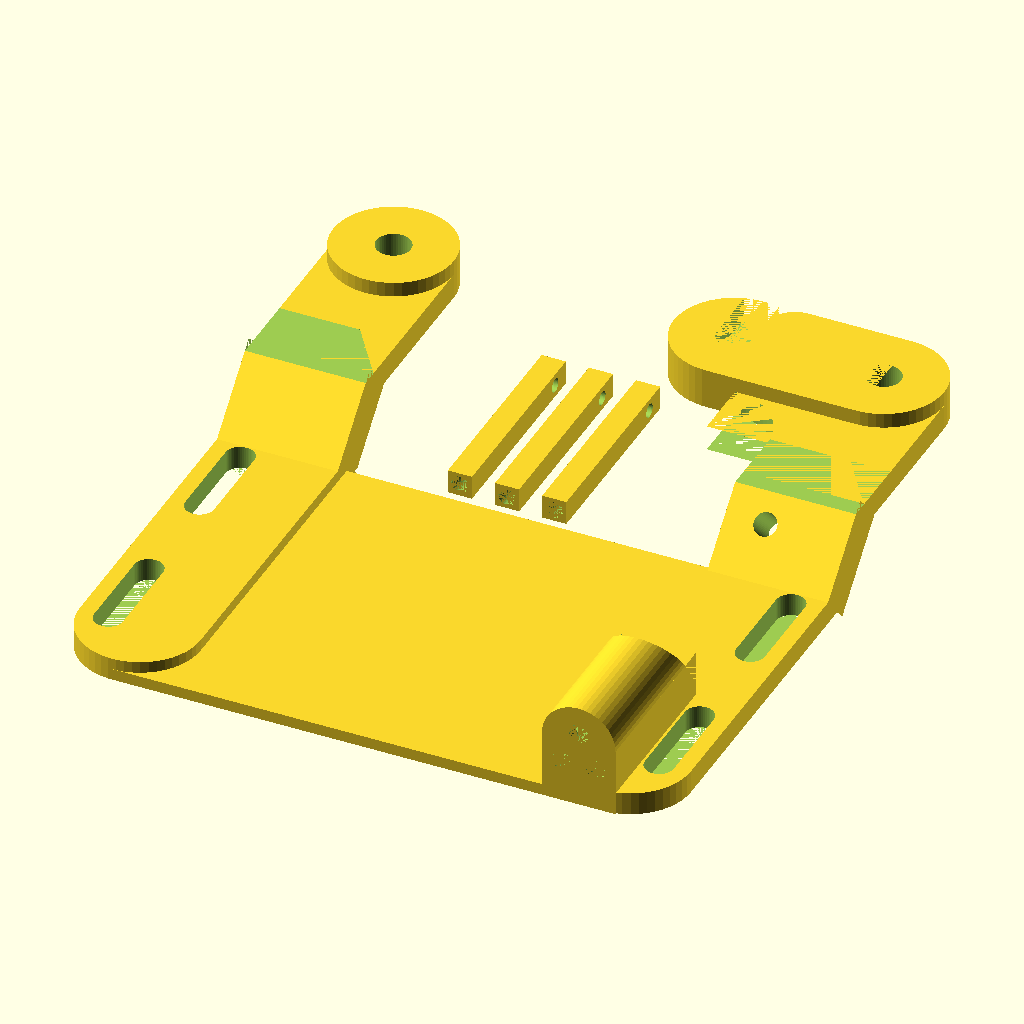
Cell 1: the model at its default parameters.
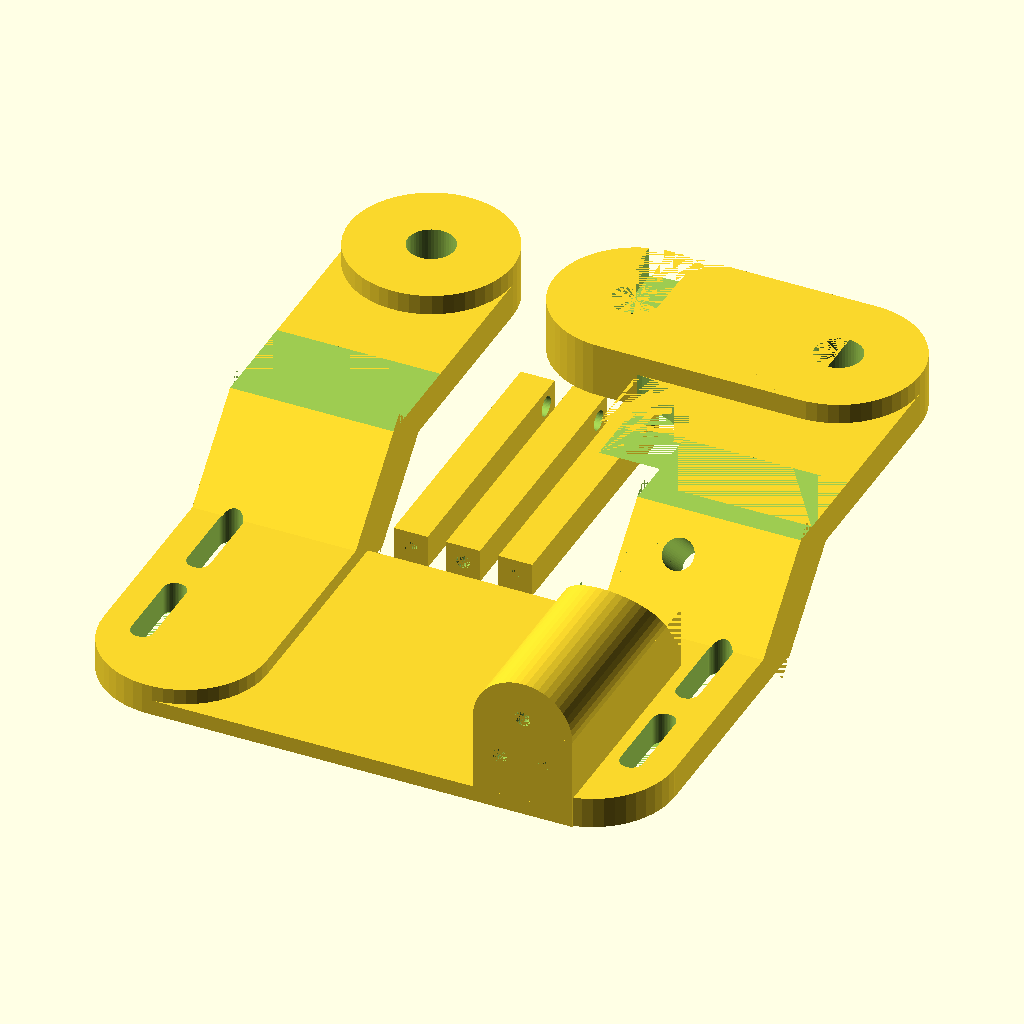
Cell 2 — HandLen set to 230, the other parameters unchanged.
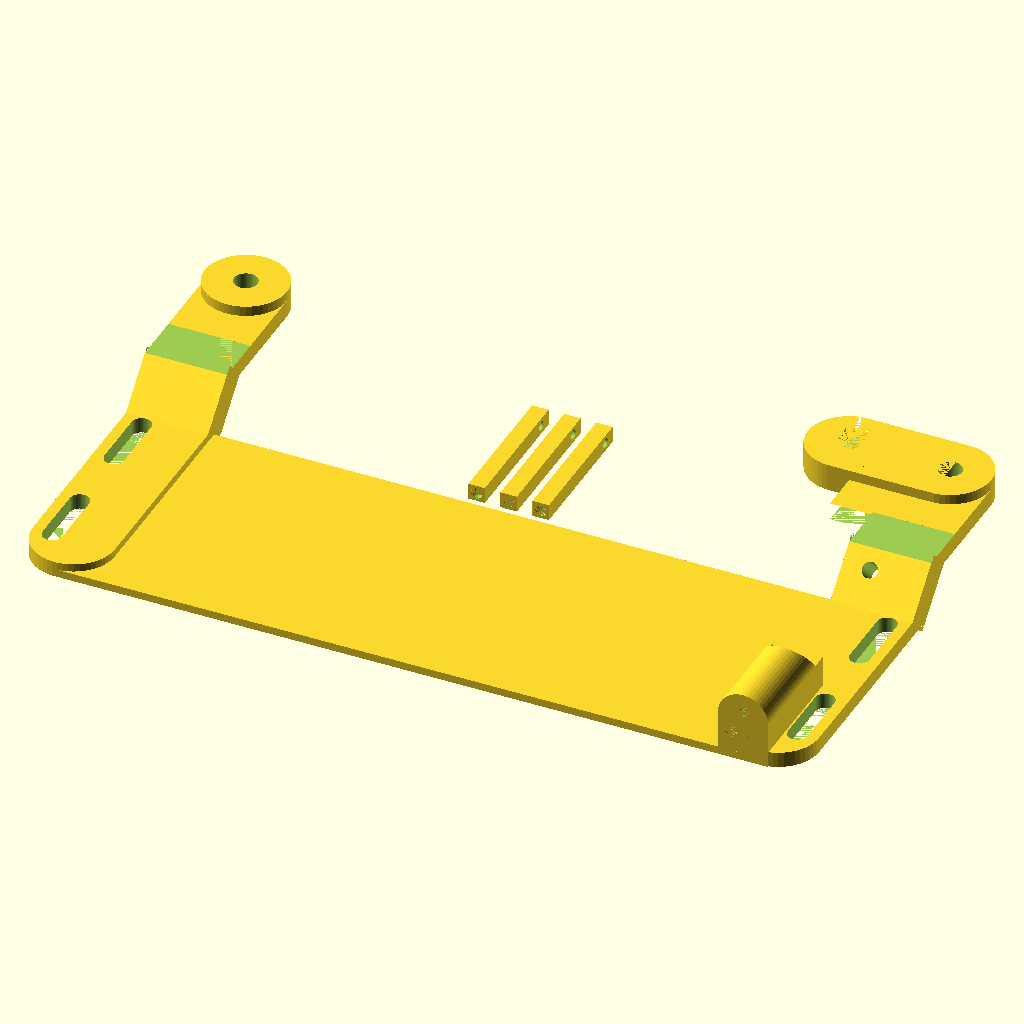
Cell 3 — BicepCircum set to 350, the other parameters unchanged.
All cells are drawn from the same view direction (rotation 55°, 0°, 25°, orthographic, colour scheme Cornfield), but the view is re-fitted for each cell, so position and scale can differ between cells as well as the parameter.
OpenSCAD source file models/conversion/flexible_flyer-master/files/UnLimbited_Arm_paraglider_v2.1.scad:
//The UnLimbited Arm v2.1
//By Stephen Robert Davies & Drew Murray / Team UnLimbited
//Parametric multi-part 3d printable arm.
//
//The UnLimbited Arm by Team UnLimited is licensed under a Creative Commons Attribution-NonCommercial-ShareAlike 4.0 International License.
//www.teamunlimbited.org
//www.facebook.com/teamunlimbited
//email: hello@teamunlimbited.org

//updated 14/03/2017

// adjusted by Marcus Mendenhall, December 2020,
// to use 3mm screws for pins and to match the paraglider (a.k.a. flexible flyer) hand

//Parameters
//vvvvvvvvvvvvvvvvvvvvvvvvvvvvvvvvvvvvvvvvvvvvvvvvvv
//vvvvvvvvvvvvvvvvvvvvvvvvvvvvvvvvvvvvvvvvvvvvvvvvvv

// - Preview Each Part
part = "Cuff"; // [Forearm:Forearm Only,Cuff:Cuff Only,Jig:Jig Only,Palm:Palm Only,Fingers:Fingers Only,Phalanx: Phalanx Only,Pins: Pins Only]
// - Choose Left or Right Arm
LeftRight = "Left"; // [Left,Right]
// - Wrist Joint to Fingertip (mm)
HandLen = 135; //[135:230]
// - Wrist Joint to Elbow Crease (mm)
ForearmLen = 140; //[120:315]
// - Bicep Circumference (mm)
BicepCircum = 160; //[110:350]
// - Cuff Support Length (mm)
CuffLength = 65; //[65:90]
// - Tension Pin Bolt Hole Diameter (mm)
PinHoleDia = 3; //[3:6]

/* [Hidden] */
ArmVersion = "V2.1/";
HandPerc = round((HandLen / 135) * 100);
WristWidth = 0.72 * HandPerc;
Thickness = HandPerc * 0.02;
JointRadius = HandPerc * 0.16 /2;
JointOffset = HandPerc * 0.18 / 2;
JointOffset2 = HandPerc * 0.21 / 2;
ElbowWidth = (JointOffset / 2) + (BicepCircum / 2) + (HandPerc * 0.1); 
//elbowwidth has to account for raised arms on cuff, added to forearm at elbow. 
//Correct size should be Handperc * 0.2, but is too loose, feedback suggests this is a nice compromise.
ElbowWidthCuff = (BicepCircum / 2) + (JointOffset2 / 2); //joint offset added here*******
ArmLength = HandPerc * 0.40; //40 default
LevArmLen = HandPerc * 0.26;
CuffRadius = (BicepCircum / 3.1415926535897) /2;
$fn = 50;
//^^^^^^^^^^^^^^^^^^^^^^^^^^^^^^^^^^^^^^^^^^^^^^^^^^
//^^^^^^^^^^^^^^^^^^^^^^^^^^^^^^^^^^^^^^^^^^^^^^^^^^

//CUFF CODE
//vvvvvvvvvvvvvvvvvvvvvvvvvvvvvvvvvvvvvvvvvvvvvvvvvv
//vvvvvvvvvvvvvvvvvvvvvvvvvvvvvvvvvvvvvvvvvvvvvvvvvv
//joint module for drawing wrist and elbow joints
module Arm(x,y,r){
    translate ([x,y,0])
	difference (){
		union (){
			translate ([0,0,HandPerc * 0.1]) cylinder (r = r, h = Thickness*3.5);
			translate ([r * -1,((ArmLength + CuffLength) * -1) + r, 0]) cube ([r*2,CuffLength-r, Thickness*2]);
            translate ([r * -1,(ArmLength * -1) + Thickness * 1, -Thickness]) rotate ([45,0,0]) cube ([r*2,ArmLength *0.435, Thickness*4]);
            translate ([r * -1,ArmLength * -0.75, HandPerc * 0.1]) cube ([r*2,ArmLength*0.75, Thickness*2.2]);
            translate ([0,((ArmLength + CuffLength) * -1) + r, 0]) cylinder (r = r, h = Thickness*2);
		}
		translate ([0,0,HandPerc * 0.1]) cylinder (r = JointRadius + 0.5, h = Thickness * 1.4);
		translate ([0,0,HandPerc * 0.1]) cylinder (r = HandPerc * 0.03, h = Thickness * 4);
        //trim 45 angle piece underneath
        translate ([r * -1,ArmLength * -1, Thickness * -1 ]) cube ([r*2,ArmLength, Thickness*1]);
        //trim 45 angle piece ontop
        translate ([r * -1,ArmLength * -1, (HandPerc * 0.1) + (Thickness * 2.2)]) cube ([r*2,ArmLength *0.5, Thickness*2]);
	}
}

//Cuff module for drawing general forearm shape    
module CuffBody(){
    translate ([0,0,Thickness / 2]) linear_extrude(height = Thickness, center = true, convexity = 10, twist = 0) 
    polygon(points=[
	[ElbowWidthCuff / 2,0],
	[ElbowWidthCuff / 2* -1,0],
	[ElbowWidthCuff / 2* -1,CuffLength],
	[ElbowWidthCuff / 2,CuffLength],
	]);
}

module CuffSlot(){
	union(){
        cube ([5,15,Thickness + 30]);
        translate ([2.5,0,0]) cylinder (r = 2.5, h = Thickness + 30);
        translate ([2.5,15,0]) cylinder (r = 2.5, h = Thickness + 30);
		
	}
}

module TensionBlock()
{
	BlockX = JointRadius * 1.6;
	BlockY = HandPerc * 0.3;
	BlockZ = HandPerc * 0.12;
	PinXY = HandPerc * 0.05;
	PinLen = HandPerc * 0.4;
    
	difference()
	{
		union()
		{
			translate ([BlockX /2,BlockY,BlockZ]) rotate ([90,0,0]) cylinder (r = (BlockX) / 2, h = BlockY);
			cube([BlockX,BlockY,BlockZ]);
		}
		//TENSION BLOCK PIN CUT OUTS
		translate ([0,BlockY+(HandPerc*0.19),0])rotate ([125,0,0]) cube ([BlockX,BlockY+(HandPerc * 0.1),BlockZ]);
		translate ([(BlockX / 2) - (PinXY / 2), HandPerc * 0.02, BlockZ - (PinXY / 5)]) cube ([PinXY,PinLen,PinXY]); //Top Pin Hole
		translate ([(BlockX - PinXY) - (HandPerc * 0.01), HandPerc * 0.02, Thickness*2 + (HandPerc * 0.01)]) cube ([PinXY,PinLen,PinXY]); //Bottom Right Hole
		translate ([(BlockX - (PinXY * 2)) - (HandPerc * 0.02), HandPerc * 0.02, Thickness*2 + (HandPerc * 0.01)]) cube ([PinXY,PinLen,PinXY]); //Bottom Left Hole
		//TENSION BLOCK BOLT CUTOUTS
		translate ([(BlockX / 2) , 0, BlockZ - (PinXY / 5) + (PinXY / 2)]) rotate ([-90,90,0]) cylinder (r = (PinHoleDia / 2) + 0.2, h = PinLen - 8);
		translate ([(BlockX / 2) - (HandPerc * 0.005) - (PinXY / 2) , 0, Thickness*2 + (HandPerc * 0.01) + PinXY /2]) rotate ([-90,90,0]) cylinder (r = (PinHoleDia / 2) + 0.2, h = PinLen - 8);
		translate ([(BlockX / 2) + (HandPerc * 0.005) + (PinXY / 2) , 0, Thickness*2 + (HandPerc * 0.01) + PinXY /2]) rotate ([-90,90,0]) cylinder (r = (PinHoleDia / 2) + 0.2, h = PinLen - 8);
		
	}
}

module TensionPins()
{
	PinXY = (HandPerc * 0.046) - 0.4;
	PinLen = HandPerc * 0.35;
    difference(){
		union()
		{
			translate ([0,CuffLength + 4,0]) rotate ([0,0,0]) cube ([PinXY, PinLen, PinXY]);
			translate ([-PinXY - 4,CuffLength + 4,0]) rotate ([0,0,0]) cube ([PinXY, PinLen, PinXY]);
			translate ([(-PinXY * 2) - 8,CuffLength + 4,0]) rotate ([0,0,0]) cube ([PinXY, PinLen, PinXY]);
		}
		//string holes
		translate ([(-PinXY * 2) - 9,CuffLength + PinLen,PinXY / 2]) rotate ([0,90,0]) cylinder (r = PinXY / 3.5, h = Thickness * PinXY * 2 + 9);
		//Bolt holes
		translate ([PinXY / 2,CuffLength+4,PinXY / 2]) rotate ([-90,90,0]) cylinder (r = PinHoleDia / 2, h = PinLen - 8);
		translate ([(-PinXY - 4) + (PinXY / 2),CuffLength+4,PinXY / 2]) rotate ([-90,90,0]) cylinder (r = PinHoleDia / 2, h = PinLen - 8);
		translate ([(-PinXY * 2) - 8 + (PinXY / 2),CuffLength+4,PinXY / 2]) rotate ([-90,90,0]) cylinder (r = PinHoleDia / 2, h = PinLen - 8);
	}
}             

module LeverageArm (x,y,r)
{
	difference (){
		union()
		{
			translate ([x,y,0]) cylinder (r = r, h = Thickness*3.5);
			translate ([x,y - r,0]) cube ([LevArmLen, r*2,Thickness*3.5]);
		}
		translate ([LevArmLen +x,y,0]) cylinder (r = HandPerc * 0.03, h = Thickness * 3.5);
		translate ([x,y,0]) cylinder (r = HandPerc * 0.03, h = Thickness * 3.5);
	    translate ([LevArmLen +x,y,0]) cylinder (r = JointRadius + 0.5, h = Thickness * 1.4);
        translate ([(ElbowWidthCuff / 2) - LevArmLen - HandPerc * 0.03,y ,Thickness*1.5]) cube ([HandPerc * 0.06, JointOffset2,Thickness*2]);
        translate ([(ElbowWidthCuff / 2) - LevArmLen - HandPerc * 0.03,y + JointOffset2 * 0.5,Thickness*1.5]) cube ([JointOffset2,HandPerc * 0.06, Thickness*2]);
	}
	translate ([x + HandPerc * 0.08,y + HandPerc * 0.055,0]) cylinder (r = HandPerc * 0.05, h = Thickness*3.5);
}

module Curver (x, y, t, rot){
    rotate ([0,0,rot])
    difference (){
		cube ([x, y, t]);    
		cylinder (r = x, h = t);
	}
}

module DrawCuff(){
	difference(){

		//join the forearm shape and the joints    
		union()
		{
			//GENERATE CUFF SHAPE
			CuffBody();
			
			translate ([0,0,HandPerc * 0.1]) LeverageArm((ElbowWidthCuff / 2) - LevArmLen,CuffLength + ArmLength,JointOffset2);
			Arm(ElbowWidthCuff / 2,CuffLength + ArmLength,JointOffset2); //Arm Right
			Arm((ElbowWidthCuff / 2) * -1,CuffLength + ArmLength,JointOffset2); //Arm Left
			translate ([(ElbowWidthCuff / 2) - JointOffset2 *2,CuffLength + ArmLength - (JointOffset2 * 2),HandPerc * 0.1]) Curver(JointOffset2,JointOffset2, Thickness * 2.2, 360);
			translate ([(ElbowWidthCuff / 2) - JointOffset2,0,0]) TensionBlock();
			TensionPins();
			
		}
		translate ([((ElbowWidthCuff / 2) + 2.5 + (JointOffset2 / 2)) * -1,HandPerc * 0.1,0]) CuffSlot();
		translate ([((ElbowWidthCuff / 2) - 2.5 + (JointOffset2 / 2)),HandPerc * 0.1,0]) CuffSlot();
		translate ([((ElbowWidthCuff / 2) + 2.5 + (JointOffset2 / 2)) * -1,CuffLength - (HandPerc * 0.01) - 20,0]) CuffSlot();
		translate ([((ElbowWidthCuff / 2) - 2.5 + (JointOffset2 / 2)),CuffLength - (HandPerc * 0.01) - 20,0]) CuffSlot();
		//tenson hole through arm
		translate ([(ElbowWidthCuff / 2) - (JointOffset2 / 3), CuffLength + (Thickness * 2), HandPerc * 0.1]) rotate ([45,0,0])  cylinder (r = HandPerc * 0.02, h = Thickness * 10, center = true);
		
	}
}
//^^^^^^^^^^^^^^^^^^^^^^^^^^^^^^^^^^^^^^^^^^^^^^^^^^
//^^^^^^^^^^^^^^^^^^^^^^^^^^^^^^^^^^^^^^^^^^^^^^^^^^

//FOREARM CODE
//vvvvvvvvvvvvvvvvvvvvvvvvvvvvvvvvvvvvvvvvvvvvvvvvvv
//vvvvvvvvvvvvvvvvvvvvvvvvvvvvvvvvvvvvvvvvvvvvvvvvvv
//joint module for drawing wrist and elbow joints
module joint(x,y,r,t,o){
    translate ([x,y,0])
	union(){
        cylinder (r = r, h = t + t);
        cylinder (r = o, h = Thickness);
	}
}

//forearm module for drawing general forearm shape    
module forearm(){
    translate ([0,0,Thickness / 2]) linear_extrude(height = Thickness, center = true, convexity = 10, twist = 0) 
    polygon(points=[
	[((ElbowWidth * 0.5) + JointRadius) ,JointOffset / -2],  //bottom right
	[(((ElbowWidth * 0.5) + JointRadius) * -1) ,JointOffset / -2], //bottom left
	[JointRadius * -0.5,ForearmLen + (HandPerc * 0.08)],//top left
	[WristWidth + JointOffset,ForearmLen + (HandPerc * 0.13)], //top right top
	[WristWidth + JointOffset,ForearmLen - (HandPerc * 0.04)], //top right bot 
	[(WristWidth / 2) * 1.45 , ForearmLen * 0.958],
	]);
}

//add tendon path
module tendonpath(){  
	translate ([BicepCircum / 8,(HandPerc * 0.2),HandPerc * 0.02]) 
    rotate(a=[-90,0,0]){
		difference(){
			union(){
				cylinder (r = (HandPerc * 0.05), h = ForearmLen - (HandPerc * 0.3));
				//give the tendon guide a sloping edge
				translate ([HandPerc * 0.026,HandPerc * 0.01,0]) rotate(a=[0,0,-45]){ cube([HandPerc * 0.03,HandPerc * 0.03,ForearmLen - (HandPerc * 0.3)]);}
					translate ([HandPerc * -0.07,HandPerc * 0.001,0]) rotate(a=[0,0,-45]){ cube([HandPerc * 0.05,HandPerc * 0.05,ForearmLen - (HandPerc * 0.3)]);}
					}
					cylinder (r = (HandPerc * 0.03), h = ForearmLen);
					translate ([HandPerc * (- 0.08),HandPerc * 0.01,0]) cube([HandPerc * 0.2,HandPerc * 0.19,ForearmLen]);        
				}
			}
			
}
		
//generate center slots at 20mm x 5mm
//join circles to each end of rectangle to create slot
module CenterSlot(){
	for (i =[5:25:ForearmLen - (JointOffset* 8)]){
		translate ([2.5,i,0])
		union(){
			cube ([5,15,Thickness + 30]);
			translate ([2.5,0,0]) cylinder (r = 2.5, h = Thickness + 30, $fn=40);
			translate ([2.5,15,0]) cylinder (r = 2.5, h = Thickness + 30, $fn=40);
		}
		translate ([-7.5,i,0])
		union(){
			cube ([5,15,Thickness + 30]);
			translate ([2.5,0,0]) cylinder (r = 2.5, h = Thickness + 30, $fn=40);
			translate ([2.5,15,0]) cylinder (r = 2.5, h = Thickness + 30, $fn=40);
		}
	}
}
		
		
module RightSlots(){
	//grab angle of left edge of forearm using atan2
	x2 = (WristWidth / 2) * 1.45;
	y2 = ForearmLen * 0.958;
	x1 = (ElbowWidth * 0.575);
	y1 = JointOffset / -2;
	RightAngle = atan2(y1 - y2, x2 - x1);
	//
	rotate ([0,0,270 - RightAngle])
	for (i =[JointOffset + 5:25:ForearmLen * 0.85]){
		translate ([0,i,0])
		union(){
			cube ([5,15,Thickness + 30]);
			translate ([2.5,0,0]) cylinder (r = 2.5, h = Thickness + 30, $fn=40);
			translate ([2.5,15,0]) cylinder (r = 2.5, h = Thickness + 30, $fn=40);
		}
	}
}
		
module LeftSlots(){
	//grab angle of left edge of forearm using atan2
	x1 = ElbowWidth * -0.575;
	y1 = JointOffset / -2;
	x2 = JointRadius * -0.51;
	y2 = ForearmLen + (HandPerc * 0.08);
	LeftAngle = atan2(y1 - y2, x2 - x1);
	//
	rotate ([0,0,270 - LeftAngle])
	for (i =[JointOffset + 5:25:ForearmLen * 0.85]){
		translate ([0,i,0])
		union(){
			cube ([5,15,Thickness + 30]);
			translate ([2.5,0,0]) cylinder (r = 2.5, h = Thickness + 30, $fn=40);
			translate ([2.5,15,0]) cylinder (r = 2.5, h = Thickness + 30, $fn=40);
		}
	}
}
		
//Wrist support module
module WristSupport(){
	SupportHeight = HandPerc * 0.10;
	difference(){  
		union(){
			cylinder (r = JointOffset + (HandPerc * 0.04), SupportHeight);
			translate ([(JointOffset + (HandPerc * 0.04)) * -1,0,0]) cube ([5,JointRadius,SupportHeight]);
		}
		cylinder (r = JointOffset, SupportHeight);
		translate ([JointOffset * -1,0,0]) cube ([JointOffset * 3,JointOffset * 2,SupportHeight]);
	}
}  
		
module Curve (siz, t, rot){
	rotate ([0,0,rot])
	difference (){
		cube ([siz + 2, siz + 2, t]);    
		cylinder (r = siz, h = t);
	}
}
		
module DrawForearm(){
//cut out the pin holes from the joints
	difference(){
		//join the forearm shape and the joints    
		union(){
			//GENERATE FOREARM SHAPE
			forearm();
			//ADD JOINTS
			*joint(0,ForearmLen,JointRadius,Thickness,JointOffset); //wrist top left
			*joint(WristWidth,ForearmLen+(HandPerc * 0.05),JointRadius,Thickness,JointRadius); //wrist top right
			joint(ElbowWidth / 2 ,0,JointRadius,Thickness,JointOffset+(HandPerc * 0.01)); //elbow bottom right
			joint((ElbowWidth / 2) - ElbowWidth ,0,JointRadius,Thickness,JointOffset+(HandPerc * 0.01)); //elbow bottom left
			
			//ADD WRIST SUPPORTS
			x1 = 0;
			y1 = ForearmLen;
			x2 = WristWidth;
			y2 = ForearmLen+(HandPerc * 0.05);
			angle = atan2(y1 - y2, x2 - x1);
			translate ([0,ForearmLen,0]) rotate ([0,0,360-angle]) WristSupport();
			translate ([WristWidth,ForearmLen+(HandPerc * 0.05),HandPerc * 0.10]) rotate ([0,180,360 - angle]) WristSupport();
			translate ([(WristWidth / 2) * 1.48 + JointRadius , (ForearmLen * 0.956) - JointRadius,0]) Curve (JointOffset, Thickness, 90);
			}
			//5x5 cut out
			//translate ([0,ForearmLen,0]) cube([HandPerc * 0.05,HandPerc * 0.05,HandPerc * 0.09], center=true);
			//translate ([WristWidth,ForearmLen+(HandPerc * 0.05),0]) cube([HandPerc * 0.05,HandPerc * 0.05,HandPerc * 0.09], center=true);
			//translate ([ElbowWidth / 2 ,0,0]) cube([HandPerc * 0.05,HandPerc * 0.05,HandPerc * 0.09], center=true);
			//translate ([(ElbowWidth / 2) - ElbowWidth ,0,0]) cube([HandPerc * 0.05,HandPerc * 0.05,HandPerc * 0.09], center=true);
			//EXPERIMENTAL, REPLACE SQUARES WITH HOLES FOR EASIER ASSEMBLY.
			translate ([0,ForearmLen,0]) cylinder (r = HandPerc * 0.03, h = Thickness * 4);
			translate ([WristWidth,ForearmLen+(HandPerc * 0.05),0]) cylinder (r = HandPerc * 0.03, h = Thickness * 4);
			translate ([ElbowWidth / 2 ,0,0]) cylinder (r = HandPerc * 0.03, h = Thickness * 4);
			translate ([(ElbowWidth / 2) - ElbowWidth ,0,0]) cylinder (r = HandPerc * 0.03, h = Thickness * 4);
			//
			//5x7.6 cut out
			translate ([0,ForearmLen,0]) cube([HandPerc * 0.076,HandPerc * 0.05,HandPerc * 0.038], center=true);
			translate ([WristWidth,ForearmLen+(HandPerc * 0.05),0]) cube([HandPerc * 0.076,HandPerc * 0.05,HandPerc * 0.038], center=true);
			translate ([ElbowWidth / 2 ,0,0]) cube([HandPerc * 0.076,HandPerc * 0.05,HandPerc * 0.038], center=true);
			translate ([(ElbowWidth / 2) - ElbowWidth ,0,0]) cube([HandPerc * 0.076,HandPerc * 0.05,HandPerc * 0.038], center=true);
			CenterSlot();
			translate([((ElbowWidth / 2) + JointRadius - 6 ) * -1,0,0]) LeftSlots();
			translate([(ElbowWidth / 2) + JointRadius - 9,0,0]) RightSlots();
			}
			//align tendon path to middle of wrist
			x1 = BicepCircum / 8;
			y1 = HandPerc * 0.1;
			x2 = WristWidth / 2;
			y2 = ForearmLen+(HandPerc * 0.05);
			angle = atan2(y1 - y2, x2 - x1);
			//echo (angle);
			rotate([0,0,270 - angle]) tendonpath();	
}
//^^^^^^^^^^^^^^^^^^^^^^^^^^^^^^^^^^^^^^^^^^^^^^^^^^
//^^^^^^^^^^^^^^^^^^^^^^^^^^^^^^^^^^^^^^^^^^^^^^^^^^

//JIG CODE
//vvvvvvvvvvvvvvvvvvvvvvvvvvvvvvvvvvvvvvvvvvvvvvvvvv
//vvvvvvvvvvvvvvvvvvvvvvvvvvvvvvvvvvvvvvvvvvvvvvvvvv
module Jig(){
	difference (){
	union(){
     cylinder (r = CuffRadius, h = CuffLength); //main body
     
	 //add round bits
	 translate ([CuffRadius - (Thickness * 2),0,CuffLength + ArmLength ])
	 rotate ([0,90,0])
	 union(){
			cylinder (r = JointOffset, h = HandPerc * 0.1 + Thickness * 2);
			cylinder (r = HandPerc * 0.025, h = HandPerc * 0.18 + Thickness * 2);
	 }
	 translate ([(CuffRadius * -1) + Thickness * 2,0,CuffLength + ArmLength ]) 
	 rotate ([180,90,0]) 
	 union (){
	 cylinder (r = JointOffset, h = HandPerc * 0.1 + Thickness * 2);
	 cylinder (r = HandPerc * 0.025, h = HandPerc * 0.18 + Thickness * 2);
	 }
	}
	union(){
	cylinder (r = CuffRadius - Thickness * 2, h = CuffLength); //main body	
	translate ([CuffRadius * -1,0,0]) cube ([CuffRadius * 2,CuffRadius * 2,CuffLength]);
	}
}
}

module DrawJig(){
translate ([0,0,JointOffset])
rotate ([90,180,])
union(){
Jig();
translate ([CuffRadius - (Thickness * 2),JointOffset * -1,0]) cube ([Thickness * 2,JointOffset * 2,CuffLength + ArmLength ]); //right arm
translate ([CuffRadius * -1,JointOffset * -1,0]) cube ([Thickness * 2,JointOffset * 2,CuffLength + ArmLength ]); //left arm
translate ([CuffRadius * -1,JointOffset - Thickness * 2,0]) cube ([CuffRadius * 2,Thickness * 2,JointOffset]); //left arm
translate ([CuffRadius * -1,JointOffset - Thickness * 2,CuffLength]) cube ([CuffRadius * 2,Thickness * 2,JointOffset]); //left arm
}
}
//^^^^^^^^^^^^^^^^^^^^^^^^^^^^^^^^^^^^^^^^^^^^^^^^^^
//^^^^^^^^^^^^^^^^^^^^^^^^^^^^^^^^^^^^^^^^^^^^^^^^^^


module add_text(){
    //add version number and measurements for reference
		MyTxt = (str(ArmVersion,BicepCircum,ForearmLen,HandLen,"/" ,HandPerc,"%"));
		translate ([(ElbowWidthCuff / 2) * -1,2,0]) mirror ([1,0,0]) rotate ([0,0,90]) #linear_extrude(height = 0.6, center = true, convexity = 10, twist = 0) 
        text(MyTxt, halign="left", size = 4, font = "Arial");
}
//^^^^^^^^^^^^^^^^^^^^^^^^^^^^^^^^^^^^^^^^^^^^^^^^^^
//^^^^^^^^^^^^^^^^^^^^^^^^^^^^^^^^^^^^^^^^^^^^^^^^^^

// code pulled from thermogauntlet.scad for conical bearings
bearing_washer_dia=16;
hole_clearance=1.0;

bearing_big_dia=10*HandPerc/100.;
bearing_little_dia=8*HandPerc/100.;
bearing_plastic_thickness=0.5;
bearing_screw_dia=3 + hole_clearance;  // 3mm screw with clearance
bearing_screw_head_dia=5.8 + hole_clearance; // 5.6mm screw head, 5.8mm washer, with clearance
bearing_screw_head_depth=2.5;

bearing_depth=2;

// coordinates for wrist bearings, from above
//joint(0,ForearmLen,JointRadius,Thickness,JointOffset); //wrist top left
//joint(WristWidth,ForearmLen+(HandPerc * 0.05),JointRadius,Thickness,JointRadius);

module do_wrist() {    
    pin_coordinates=[[0,ForearmLen,0], [WristWidth,ForearmLen+(HandPerc * 0.05),0]];
    sthick=bearing_plastic_thickness;
    gauntlet_thickness=Thickness+1; // from forearm() module, with extra meat for strength
    global_scale=1; // scaling handled elsewhere
    difference() {
        union() {
            children();
            for(center=pin_coordinates)
                translate(center) {
                $fn=50;
                translate([0,0,-sthick/0.5+gauntlet_thickness-0.01]) // cylinder wall slope is 0.5
                    cylinder(d1=bearing_big_dia, d2=bearing_little_dia, h=2);
                cylinder(r=JointRadius*1.125, h=gauntlet_thickness);
            }
        }
        for(center=pin_coordinates)
            translate(center) {
            $fn=20;
            cylinder(d=bearing_screw_dia, h=20);
            cylinder(d=bearing_screw_head_dia, h=bearing_screw_head_depth);
        }
    }
    // supports for flying hole
    for(center=pin_coordinates)
        translate(center) {
        $fn=20;
        cylinder(d=bearing_screw_head_dia-1, h=bearing_screw_head_depth-0.25);
    }
}

//OK LETS GENERATE PARTS
//**************************************************
//**************************************************
module print_part() {
	if (part == "Forearm") {
		if (LeftRight == "Left") {
            do_wrist() DrawForearm();} 
        else {mirror ([1,0,0]) do_wrist() DrawForearm();}
	} else if (part == "Cuff") {
		if (LeftRight == "Left") {
            difference(){
            DrawCuff();
            add_text();
            }
            } else {
              difference(){
                mirror ([1,0,0]) DrawCuff();
                add_text();
              }
        }
	} else if (part == "Jig") {
		if (LeftRight == "Left") {DrawJig();} else {mirror ([1,0,0]) DrawJig();}
	}
}

print_part();
//**************************************************
//**************************************************
Customizer parameters (derived from the source; name, type, default, range or options):
part: string, default "Cuff", options "Forearm", "Cuff", "Jig", "Palm", "Fingers", "Phalanx", "Pins"
LeftRight: string, default "Left", options "Left", "Right"
HandLen: number, default 135, range 135 to 230
ForearmLen: number, default 140, range 120 to 315
BicepCircum: number, default 160, range 110 to 350
CuffLength: number, default 65, range 65 to 90
PinHoleDia: number, default 3, range 3 to 6
